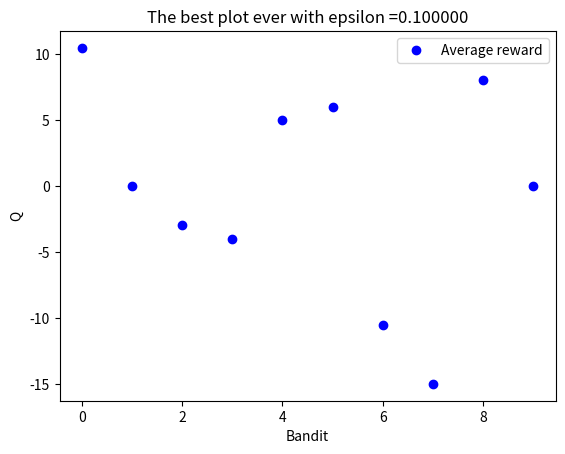

Generate this figure with matplotlib:
import matplotlib.pylab as plt
import numpy as np
import random




master_seed = 42
half_interval_length = 10
bandit_amount = 10
arm_pulls = 100

class Bandit():
    def __init__(self, mean):
        self.mean = mean
    def pull(self):
        return random.randint(self.mean-half_interval_length, self.mean+half_interval_length)
random.seed(master_seed)
bandit_list = []
for i in range(10):
    bandit_list.append(Bandit(random.randint(-10, 11)))

#Epsilon-greedy algorithm
epsilon = 0.1
Q = [0 for x in range(10)]
N = [0 for x in range(10)]
for i in range(arm_pulls):
    action = random.uniform(0, 1)
    if action < epsilon:                        #With prob. epsilon: explore
        index = random.randint(0,bandit_amount-1)
    else:
        index = np.argmax(Q)
    chosen_bandit = bandit_list[index]
    reward = chosen_bandit.pull()
    N[index] += 1
    Q[index] = Q[index] + (1 / N[index]) * (reward - Q[index])
#’bo’ is for blue dot, ‘b’ is for solid blue line
plt.plot([x for x in range(10)], Q, 'bo', label='Average reward')
#plt.plot(arm_pulls, val_loss_values, 'b', label='Validation accuracy')
plt.title('The best plot ever with epsilon =%f' %epsilon)
plt.xlabel('Bandit')
plt.ylabel('Q')
plt.legend()
plt.show()

